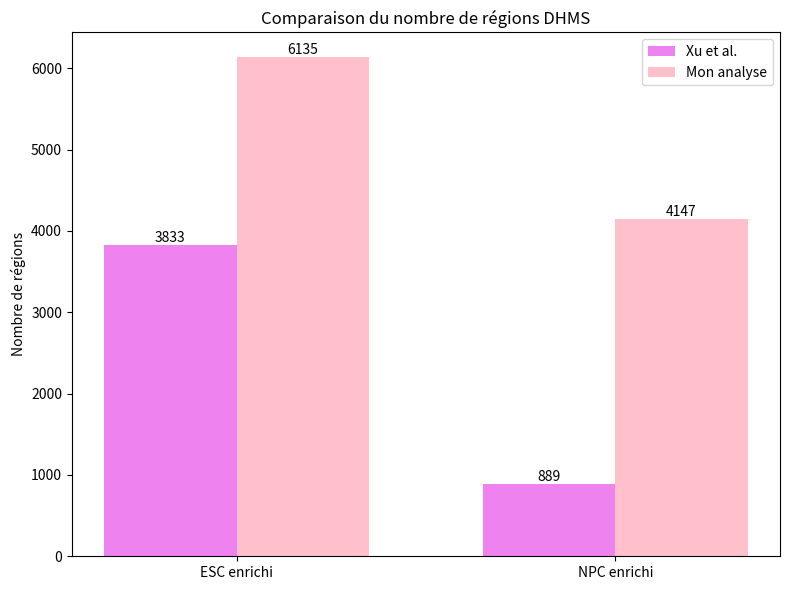

Generate this figure with matplotlib:
import matplotlib.pyplot as plt
import numpy as np

# Nombre de régions DHMS
xu_esc = 3833
xu_npc = 889

my_esc = 6135
my_npc = 4147

categories = ["ESC enrichi", "NPC enrichi"]

xu = [xu_esc, xu_npc]
my = [my_esc, my_npc]

x = np.arange(len(categories))
largeur = 0.35

fig, ax = plt.subplots(figsize=(8, 6))

# Barres
barres_xu = ax.bar(
    x - largeur / 2,
    xu,
    largeur,
    label="Xu et al.",
    color="violet"
)

barres_nous = ax.bar(
    x + largeur / 2,
    my,
    largeur,
    label="Mon analyse",
    color="pink"
)

# Titres et axes
ax.set_title("Comparaison du nombre de régions DHMS")
ax.set_ylabel("Nombre de régions")
ax.set_xticks(x)
ax.set_xticklabels(categories)

ax.legend()

# Valeurs au-dessus des barres
for barres in [barres_xu, barres_nous]:
    for barre in barres:
        hauteur = barre.get_height()

        ax.text(
            barre.get_x() + barre.get_width() / 2,
            hauteur,
            f"{int(hauteur)}",
            ha="center",
            va="bottom"
        )

plt.tight_layout()

# Sauvegarde
plt.savefig("comparaison_DHMS_Xu.png", dpi=300)

# Affichage
plt.show()
